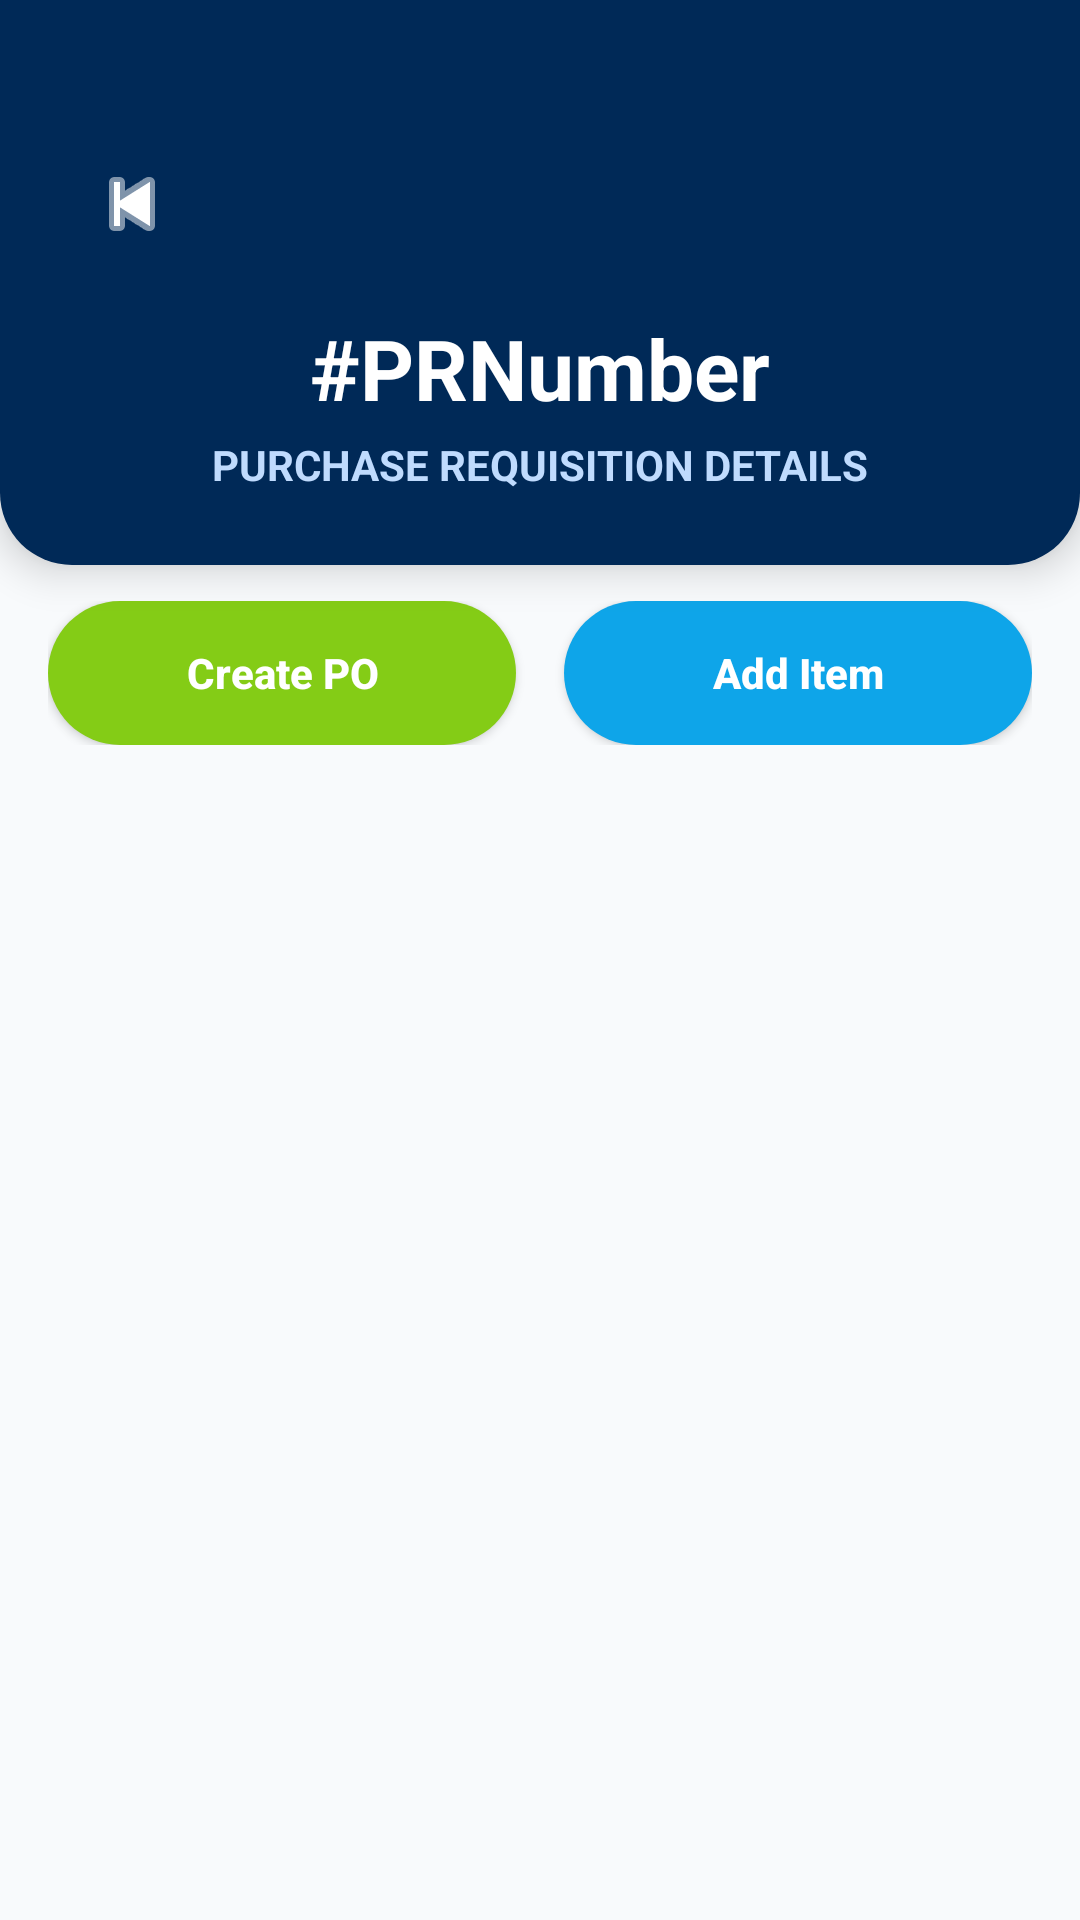

Android layout source for this screen:
<!-- AndroidManifest.xml: application theme Theme.PRApp -->
<!-- res/layout/fragment_pr_detail.xml -->
<?xml version="1.0" encoding="utf-8"?>
<LinearLayout xmlns:android="http://schemas.android.com/apk/res/android"
    xmlns:app="http://schemas.android.com/apk/res-auto" android:layout_width="match_parent" android:layout_height="match_parent" android:orientation="vertical" android:background="@color/slate_50">

    <LinearLayout android:layout_width="match_parent" android:layout_height="wrap_content" android:orientation="vertical" android:background="@drawable/bg_header_curved" android:paddingTop="48dp" android:paddingBottom="24dp" android:paddingHorizontal="24dp" android:elevation="8dp">

        <FrameLayout android:layout_width="match_parent" android:layout_height="wrap_content" android:layout_marginBottom="16dp">

            <ImageButton android:id="@+id/btn_back" android:layout_width="40dp" android:layout_height="40dp" android:layout_gravity="start|center_vertical" android:background="@drawable/bg_icon_button" android:src="@android:drawable/ic_media_previous" app:tint="@color/white" />
        </FrameLayout>

        <LinearLayout android:layout_width="match_parent" android:layout_height="wrap_content" android:orientation="vertical" android:gravity="center">

            <TextView android:id="@+id/tv_pr_title" android:layout_width="wrap_content" android:layout_height="wrap_content" android:text="#PRNumber" android:textColor="@color/white" android:textSize="28sp" android:textStyle="bold" />

            <TextView android:layout_width="wrap_content" android:layout_height="wrap_content" android:text="PURCHASE REQUISITION DETAILS" android:textColor="#BFDBFE" android:textSize="14sp" android:textStyle="bold" android:layout_marginTop="4dp" />
        </LinearLayout>
    </LinearLayout>

    <LinearLayout android:layout_width="match_parent" android:layout_height="wrap_content" android:orientation="horizontal" android:paddingHorizontal="16dp" android:paddingVertical="12dp" android:gravity="center_vertical">

        <Button android:id="@+id/btn_create_po" android:layout_width="0dp" android:layout_height="48dp" android:layout_weight="1" android:text="Create PO" android:textSize="14sp" android:textAllCaps="false" android:textStyle="bold" android:background="@drawable/bg_button_primary" app:backgroundTint="@color/brand_lime" android:textColor="@color/white" android:layout_marginEnd="8dp"/>

        <Button android:id="@+id/btn_add_item" android:layout_width="0dp" android:layout_height="48dp" android:layout_weight="1" android:text="Add Item" android:textSize="14sp" android:textAllCaps="false" android:textStyle="bold" android:background="@drawable/bg_button_primary" app:backgroundTint="@color/brand_light_blue" android:textColor="@color/white" android:layout_marginStart="8dp"/>
    </LinearLayout>

    <ProgressBar android:id="@+id/progress_bar" android:layout_width="wrap_content" android:layout_height="wrap_content" android:layout_gravity="center" android:layout_marginTop="32dp" android:visibility="gone" />

    <androidx.recyclerview.widget.RecyclerView android:id="@+id/rv_pr_items" android:layout_width="match_parent" android:layout_height="0dp" android:layout_weight="1" android:clipToPadding="false" android:paddingHorizontal="16dp" android:paddingTop="8dp" android:paddingBottom="80dp" />
</LinearLayout>
<!-- resources referenced by this layout -->
<resources>
  <color name="brand_light_blue">#0ea5e9</color>
  <color name="brand_lime">#84cc16</color>
  <color name="slate_50">#F8FAFC</color>
  <color name="white">#FFFFFF</color>
  <!-- drawable bg_button_primary (drawable) -->
  <?xml version="1.0" encoding="utf-8"?>
  <shape xmlns:android="http://schemas.android.com/apk/res/android">
      <solid android:color="@color/brand_light_blue" />
      <corners android:radius="9999dp" />
  </shape>
  <!-- drawable bg_header_curved (drawable) -->
  <?xml version="1.0" encoding="utf-8"?>
  <shape xmlns:android="http://schemas.android.com/apk/res/android" android:shape="rectangle">
      <solid android:color="@color/brand_blue" />
      <corners android:bottomLeftRadius="24dp" android:bottomRightRadius="24dp" />
  </shape>
  <style name="Theme.PRApp" parent="Theme.MaterialComponents.Light.NoActionBar">
          
          <item name="colorPrimary">@color/brand_blue</item>
          <item name="colorPrimaryVariant">@color/brand_dark_blue</item>
          <item name="colorOnPrimary">@color/white</item>
          <item name="colorSecondary">@color/brand_lime</item>
  
          
          <item name="android:windowBackground">@color/slate_50</item>
          <item name="colorSurface">@color/white</item>
          <item name="colorOnSurface">@color/slate_700</item>
          <item name="android:colorBackground">@color/slate_50</item>
          <item name="colorOnBackground">@color/slate_700</item>
  
          
          <item name="android:textColor">@color/slate_700</item>
          <item name="android:textColorHint">@color/slate_400</item>
          <item name="android:textColorPrimary">@color/slate_700</item>
          <item name="android:textColorSecondary">@color/slate_500</item>
  
          
          <item name="android:statusBarColor">@color/brand_dark_blue</item>
          <item name="android:navigationBarColor">@color/slate_50</item>
          <item name="android:windowLightStatusBar">false</item>
          <item name="android:windowLightNavigationBar">true</item>
      </style>
  <color name="brand_blue">#002957</color>
  <color name="brand_dark_blue">#003673</color>
  <color name="slate_700">#334155</color>
  <color name="slate_400">#94A3B8</color>
  <color name="slate_500">#64748B</color>
</resources>
